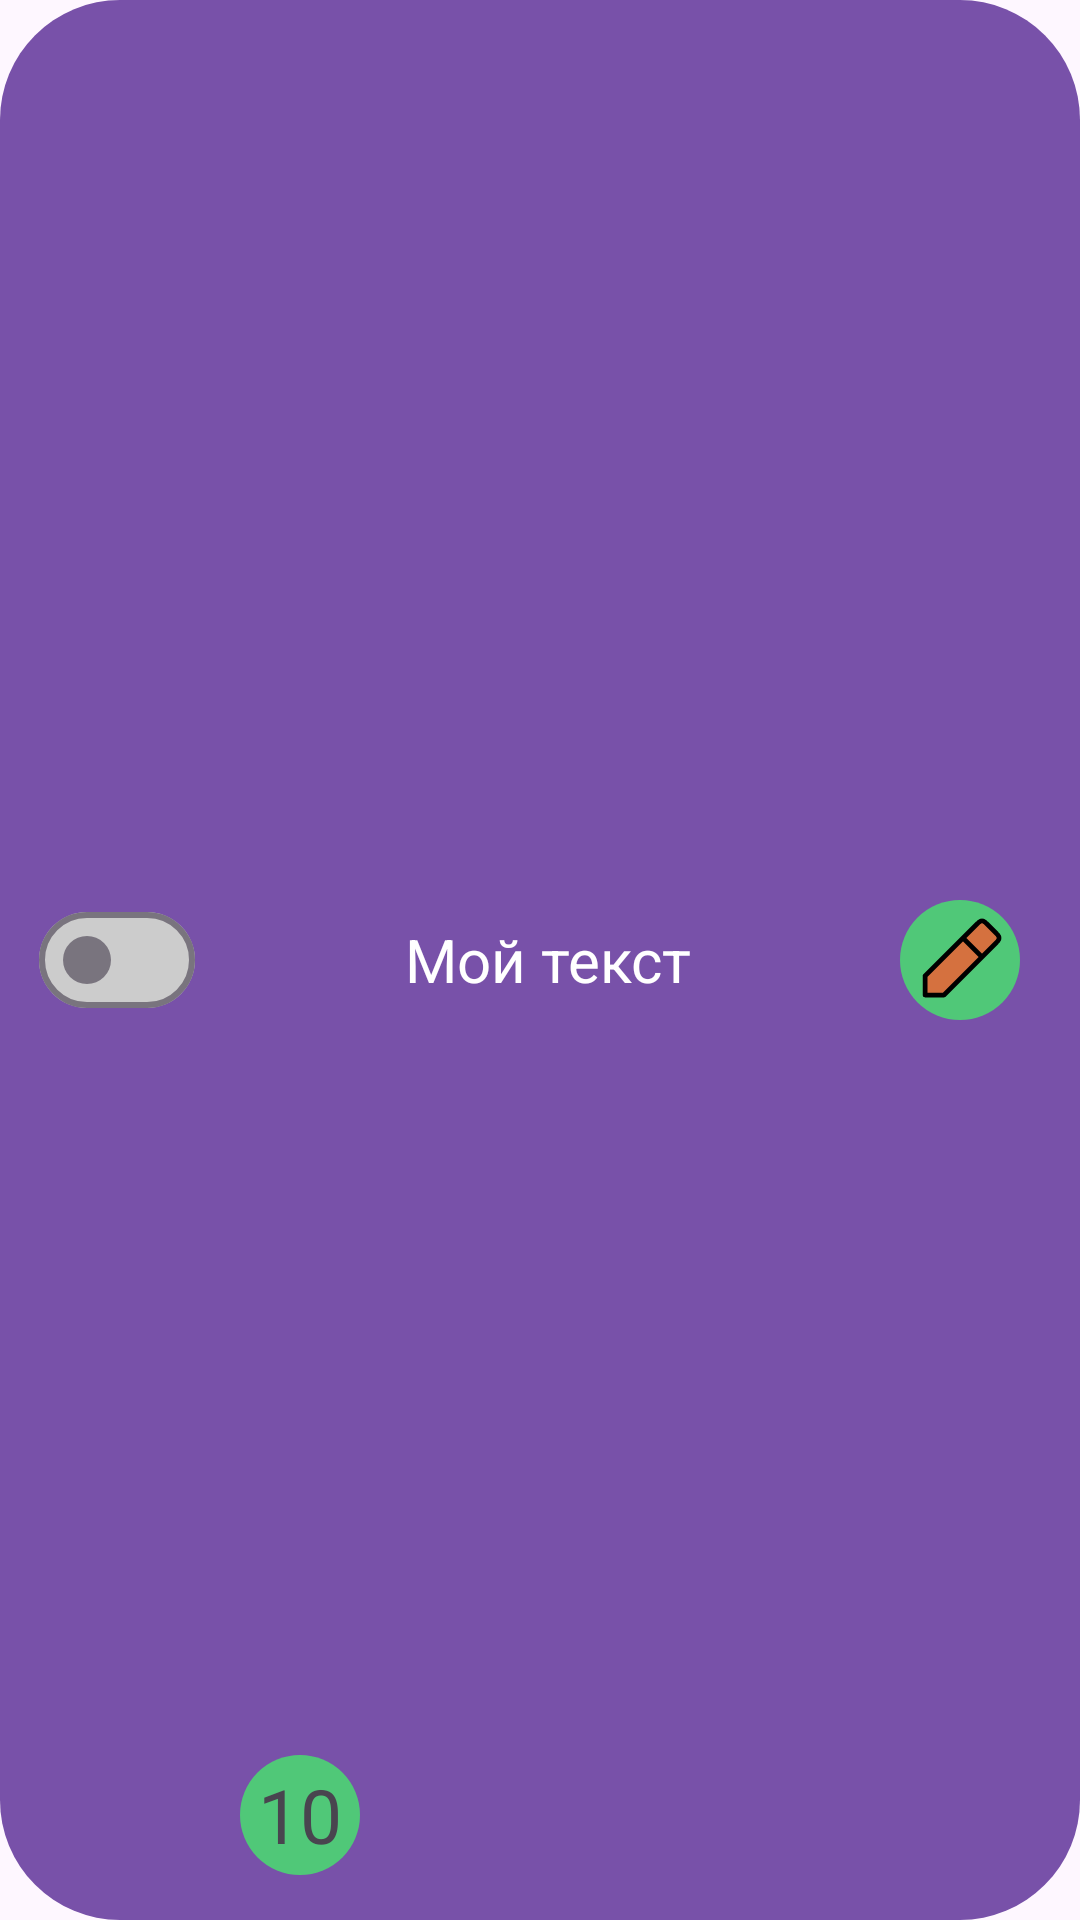

This screen was rendered from an Android layout file. Write that file and the resources it references.
<!-- AndroidManifest.xml: application theme Theme.Allergi -->
<!-- res/layout/allergen_element.xml -->
<?xml version="1.0" encoding="utf-8"?>
<RelativeLayout xmlns:android="http://schemas.android.com/apk/res/android"
    android:layout_width="match_parent"
    android:layout_height="120dp"
    xmlns:app="http://schemas.android.com/apk/res-auto"
    android:background="@drawable/shape_allergen_element"
    android:layout_marginHorizontal="10dp"
    android:layout_marginBottom="5dp"
    >

    <com.google.android.material.materialswitch.MaterialSwitch
        android:id="@+id/allergen_element_switch"
        android:layout_width="55dp"
        android:layout_height="40dp"

        app:trackTint="@color/material_switch_color_setting"

        android:layout_alignParentStart="true"
        android:layout_centerVertical="true"

        android:layout_marginStart="10dp"
        />

    <ImageView
        android:id="@+id/allergen_element_type_allergen"
        android:layout_width="40dp"
        android:layout_height="40dp"
        style="@style/CircleDataElement"
        android:layout_toEndOf="@id/allergen_element_switch"
        android:layout_alignParentTop="true"
        android:layout_marginStart="15dp"
        android:layout_marginTop="15dp"
        android:scaleType="centerInside"
        android:padding="6dp"
        android:visibility="gone"
        />

    <TextView
        android:id="@+id/allergen_element_amount_pleasure"
        android:layout_width="40dp"
        android:layout_height="40dp"
        style="@style/CircleDataElement"
        android:layout_toEndOf="@id/allergen_element_switch"
        android:layout_alignParentTop="true"
        android:layout_marginStart="15dp"
        android:layout_marginTop="15dp"
        android:gravity="center_horizontal|center_vertical"
        android:visibility="gone"
        />

    <TextView
        android:id="@+id/allergen_element_severity_of_allergy"
        android:layout_width="40dp"
        android:layout_height="40dp"
        style="@style/CircleDataElement"
        android:layout_toEndOf="@id/allergen_element_switch"
        android:layout_alignParentBottom="true"
        android:layout_marginStart="15dp"
        android:layout_marginBottom="15dp"

        android:gravity="center_horizontal|center_vertical"

        android:text="10"
        />

    <TextView
        android:id="@+id/allergen_element_name_allergen"
        android:layout_width="wrap_content"
        android:layout_height="wrap_content"

        android:layout_centerVertical="true"

        android:layout_toEndOf="@+id/allergen_element_severity_of_allergy"
        android:layout_toStartOf="@id/allergen_element_button_edit"
        android:layout_marginStart="15dp"

        style="@style/Text1"
        android:textColor="@color/white"
        android:text="Мой текст"
        />

    <ImageButton
        android:id="@+id/allergen_element_button_edit"
        android:layout_width="40dp"
        android:layout_height="40dp"

        android:layout_alignParentEnd="true"
        android:layout_centerVertical="true"
        android:layout_marginHorizontal="20dp"

        style="@style/CircleDataElement"

        android:scaleType="centerInside"
        android:paddingLeft="2dp"
        android:paddingBottom="2dp"
        android:src="@drawable/icon_edit_pencil" />

</RelativeLayout>
<!-- resources referenced by this layout -->
<resources>
  <color name="white">#FFFFFFFF</color>
  <!-- drawable icon_edit_pencil (drawable) -->
  <vector xmlns:android="http://schemas.android.com/apk/res/android"
      android:width="40dp"
      android:height="40dp"
      android:viewportWidth="24"
      android:viewportHeight="24">
    <path
        android:pathData="M12,8L4,16V20L8,20L16,12M12,8L14.869,5.131L14.87,5.13C15.265,4.735 15.463,4.537 15.691,4.463C15.892,4.398 16.108,4.398 16.309,4.463C16.537,4.537 16.735,4.735 17.129,5.129L18.869,6.869C19.265,7.265 19.463,7.463 19.537,7.691C19.602,7.892 19.602,8.108 19.537,8.309C19.463,8.537 19.265,8.735 18.869,9.131L18.869,9.131L16,12M12,8L16,12"
        android:strokeLineJoin="round"
        android:strokeWidth="1"
        android:fillColor="@color/vanil"
        android:strokeColor="#000000"
        />
  </vector>
  <!-- drawable shape_allergen_element (drawable) -->
  <?xml version="1.0" encoding="utf-8"?>
  <shape android:shape="rectangle"
      xmlns:android="http://schemas.android.com/apk/res/android">
      <corners android:radius="40dp"/>
      <solid android:color="@color/king_purpur"/>
  
  </shape>
  <style name="CircleDataElement">
          <item name="android:background">@drawable/shape_oval_allergen_element_icons</item>
          <item name="fontFamily">@font/sigmar_cyrillic</item>
          <item name="android:textSize">25sp</item>
      </style>
  <style name="Text1">
          <item name="fontFamily">@font/sigmar_cyrillic</item>
          <item name="android:textSize">20sp</item>
      </style>
  <style name="Theme.Allergi" parent="Base.Theme.Allergi" />
  <color name="vanil">#D5713F</color>
  <color name="king_purpur">#FF7851A9</color>
  <!-- drawable shape_oval_allergen_element_icons (drawable) -->
  <?xml version="1.0" encoding="utf-8"?>
  <shape android:shape="oval"
      xmlns:android="http://schemas.android.com/apk/res/android">
      <solid android:color="@color/emerald"/>
  </shape>
  <style name="Base.Theme.Allergi" parent="Theme.Material3.DayNight.NoActionBar">
          
          
      </style>
  <color name="emerald">#FF50C878</color>
</resources>
